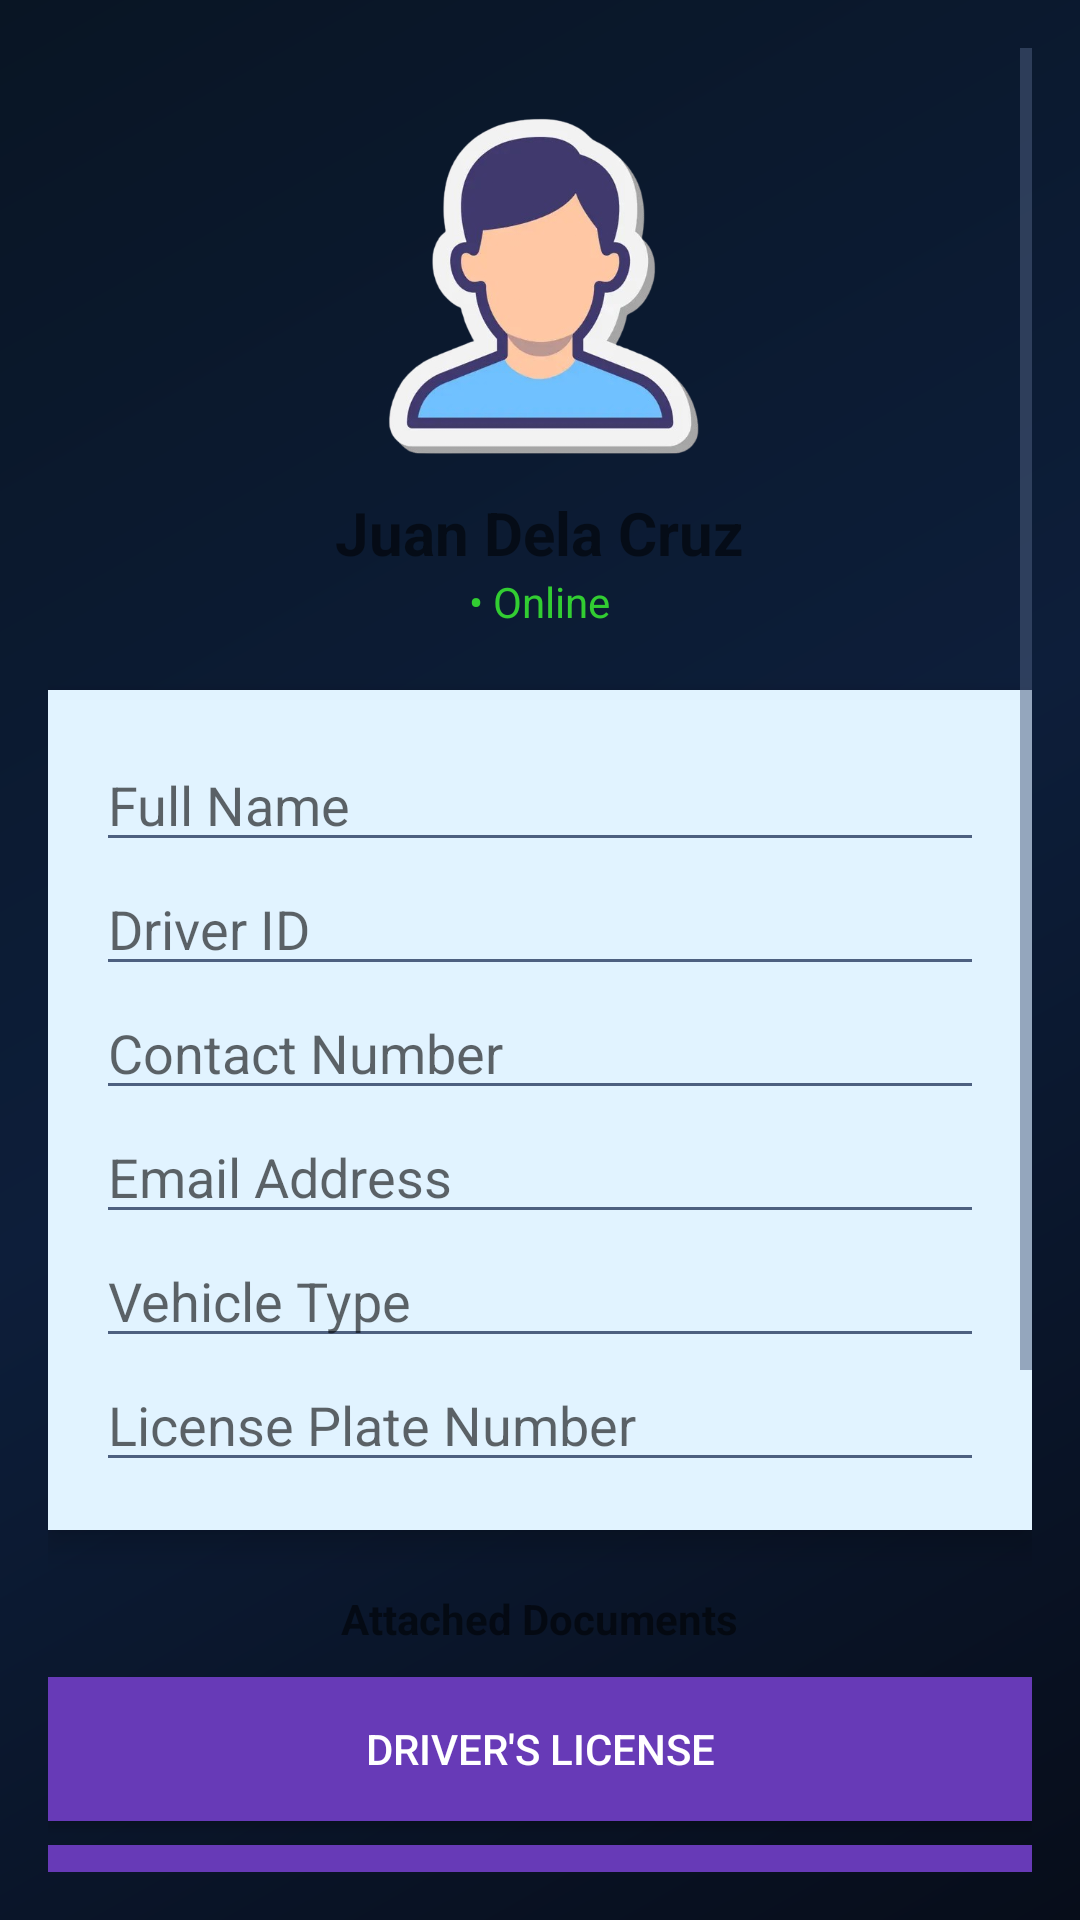

Here is an Android app screen rendered from its layout file. Give the layout XML and the strings, colors and styles it references.
<!-- AndroidManifest.xml: application theme Theme.Toda -->
<!-- res/layout/edit_driver_profile.xml -->
<?xml version="1.0" encoding="utf-8"?>
<ScrollView xmlns:android="http://schemas.android.com/apk/res/android"
    android:layout_width="match_parent"
    android:layout_height="match_parent"
    android:background="@drawable/bg_gradient"
    android:padding="16dp">

    <LinearLayout
        android:layout_width="match_parent"
        android:layout_height="wrap_content"
        android:orientation="vertical"
        android:gravity="center_horizontal">

        
        <ImageView
            android:id="@+id/profileImage"
            android:layout_width="120dp"
            android:layout_height="120dp"
            android:src="@drawable/person5"
            android:layout_marginTop="20dp" />

        
        <TextView
            android:id="@+id/profileFullName"
            android:layout_width="wrap_content"
            android:layout_height="wrap_content"
            android:text="Juan Dela Cruz"
            android:textSize="20sp"
            android:textStyle="bold"
            android:layout_marginTop="8dp" />

        
        <TextView
            android:id="@+id/profileStatus"
            android:layout_width="wrap_content"
            android:layout_height="wrap_content"
            android:text="• Online"
            android:textColor="#32CD32"
            android:layout_marginBottom="20dp" />

        
        <LinearLayout
            android:layout_width="match_parent"
            android:layout_height="wrap_content"
            android:orientation="vertical"
            android:padding="16dp"
            android:background="#E1F3FF"
            android:elevation="6dp">

            <EditText
                android:id="@+id/editFullName"
                android:layout_width="match_parent"
                android:layout_height="wrap_content"
                android:hint="Full Name" />

            <EditText
                android:id="@+id/editDriverID"
                android:layout_width="match_parent"
                android:layout_height="wrap_content"
                android:hint="Driver ID" />

            <EditText
                android:id="@+id/editContactNumber"
                android:layout_width="match_parent"
                android:layout_height="wrap_content"
                android:hint="Contact Number" />

            <EditText
                android:id="@+id/editEmailAddress"
                android:layout_width="match_parent"
                android:layout_height="wrap_content"
                android:hint="Email Address" />

            <EditText
                android:id="@+id/editVehicleType"
                android:layout_width="match_parent"
                android:layout_height="wrap_content"
                android:hint="Vehicle Type" />

            <EditText
                android:id="@+id/editLicensePlate"
                android:layout_width="match_parent"
                android:layout_height="wrap_content"
                android:hint="License Plate Number" />

        </LinearLayout>

        
        <TextView
            android:layout_width="wrap_content"
            android:layout_height="wrap_content"
            android:text="Attached Documents"
            android:textStyle="bold"
            android:layout_marginTop="20dp"
            android:layout_marginBottom="10dp" />

        
        <Button
            android:id="@+id/btnLicense"
            android:layout_width="match_parent"
            android:layout_height="wrap_content"
            android:background="#673AB7"
            android:textColor="#FFFFFF"
            android:text="DRIVER'S LICENSE"
            android:layout_marginBottom="8dp" />

        <Button
            android:id="@+id/btnOwnership"
            android:layout_width="match_parent"
            android:layout_height="wrap_content"
            android:background="#673AB7"
            android:textColor="#FFFFFF"
            android:text="MOTORCYCLE OWNERSHIP"
            android:layout_marginBottom="8dp" />

        <Button
            android:id="@+id/btnPlatePhoto"
            android:layout_width="match_parent"
            android:layout_height="wrap_content"
            android:background="#673AB7"
            android:textColor="#FFFFFF"
            android:text="PLATE NUMBER PHOTO"
            android:layout_marginBottom="20dp" />


        
        <Button
            android:id="@+id/btnSaveProfile"
            android:text="SAVE"
            android:layout_width="match_parent"
            android:layout_height="wrap_content"
            android:background="#1DA1F2"
            android:textColor="#FFFFFF"
            android:layout_marginTop="10dp" />

        <Button
            android:id="@+id/btnCancel"
            android:layout_width="match_parent"
            android:layout_height="wrap_content"
            android:layout_marginTop="8dp"
            android:layout_marginBottom="30dp"
            android:background="@drawable/red_button_box"
            android:text="CANCEL"
            android:textColor="#E9E1E1"
            android:textStyle="bold"/>


    </LinearLayout>

</ScrollView>
<!-- resources referenced by this layout -->
<resources>
  <!-- drawable bg_gradient (drawable) -->
  <?xml version="1.0" encoding="utf-8"?>
  <shape xmlns:android="http://schemas.android.com/apk/res/android"
      android:shape="rectangle">
      <gradient
          android:startColor="#070D1A"
          android:centerColor="#0D1E3A"
          android:endColor="#091524"
          android:angle="135"
          android:type="linear" />
  </shape>
  <!-- drawable person5: png bitmap (drawable, 144044 bytes) -->
  <!-- drawable red_button_box (drawable) -->
  <?xml version="1.0" encoding="utf-8"?>
  <shape xmlns:android="http://schemas.android.com/apk/res/android"
      android:shape="rectangle">
      <gradient
          android:startColor="#FF6B35"
          android:endColor="#E5531A"
          android:angle="135" />
      <corners android:radius="16dp" />
  </shape>
  <style name="Theme.Toda" parent="Theme.MaterialComponents.DayNight.NoActionBar">
          
          <item name="colorPrimary">@color/primary_teal</item>
          <item name="colorPrimaryVariant">@color/bg_surface</item>
          <item name="colorOnPrimary">@color/bg_deep</item>
          
          <item name="colorSecondary">@color/accent_orange</item>
          <item name="colorSecondaryVariant">@color/accent_orange_light</item>
          <item name="colorOnSecondary">@color/white</item>
          
          <item name="android:colorBackground">@color/bg_deep</item>
          <item name="colorSurface">@color/bg_card</item>
          <item name="colorOnSurface">@color/text_primary</item>
          
          <item name="android:statusBarColor">@color/bg_deep</item>
          <item name="android:windowLightStatusBar" tools:targetApi="m">false</item>
          
          <item name="android:navigationBarColor">@color/bg_deep</item>
          
          <item name="android:textColorPrimary">@color/text_primary</item>
          <item name="android:textColorSecondary">@color/text_secondary</item>
          
          <item name="colorControlHighlight">@color/glass_teal_10</item>
          <item name="colorControlActivated">@color/primary_teal</item>
          <item name="colorControlNormal">@color/text_hint</item>
          
          <item name="textInputStyle">@style/TodaInputStyle</item>
      </style>
  <color name="primary_teal">#00D4AA</color>
  <color name="bg_surface">#0D1829</color>
  <color name="bg_deep">#070D1A</color>
  <color name="accent_orange">#FF6B35</color>
  <color name="accent_orange_light">#FF8C5C</color>
  <color name="white">#FFFFFFFF</color>
  <color name="bg_card">#111F35</color>
  <color name="text_primary">#FFFFFF</color>
  <color name="text_secondary">#8899BB</color>
  <color name="glass_teal_10">#1A00D4AA</color>
  <color name="text_hint">#4D6080</color>
  <style name="TodaInputStyle" parent="Widget.MaterialComponents.TextInputLayout.OutlinedBox">
          <item name="boxBackgroundColor">@color/bg_input</item>
          <item name="boxStrokeColor">@color/text_hint</item>
          <item name="boxStrokeWidth">1dp</item>
          <item name="hintTextColor">@color/primary_teal</item>
          <item name="android:textColorHint">@color/text_hint</item>
          <item name="boxCornerRadiusTopStart">12dp</item>
          <item name="boxCornerRadiusTopEnd">12dp</item>
          <item name="boxCornerRadiusBottomStart">12dp</item>
          <item name="boxCornerRadiusBottomEnd">12dp</item>
      </style>
  <color name="bg_input">#0A1422</color>
</resources>
